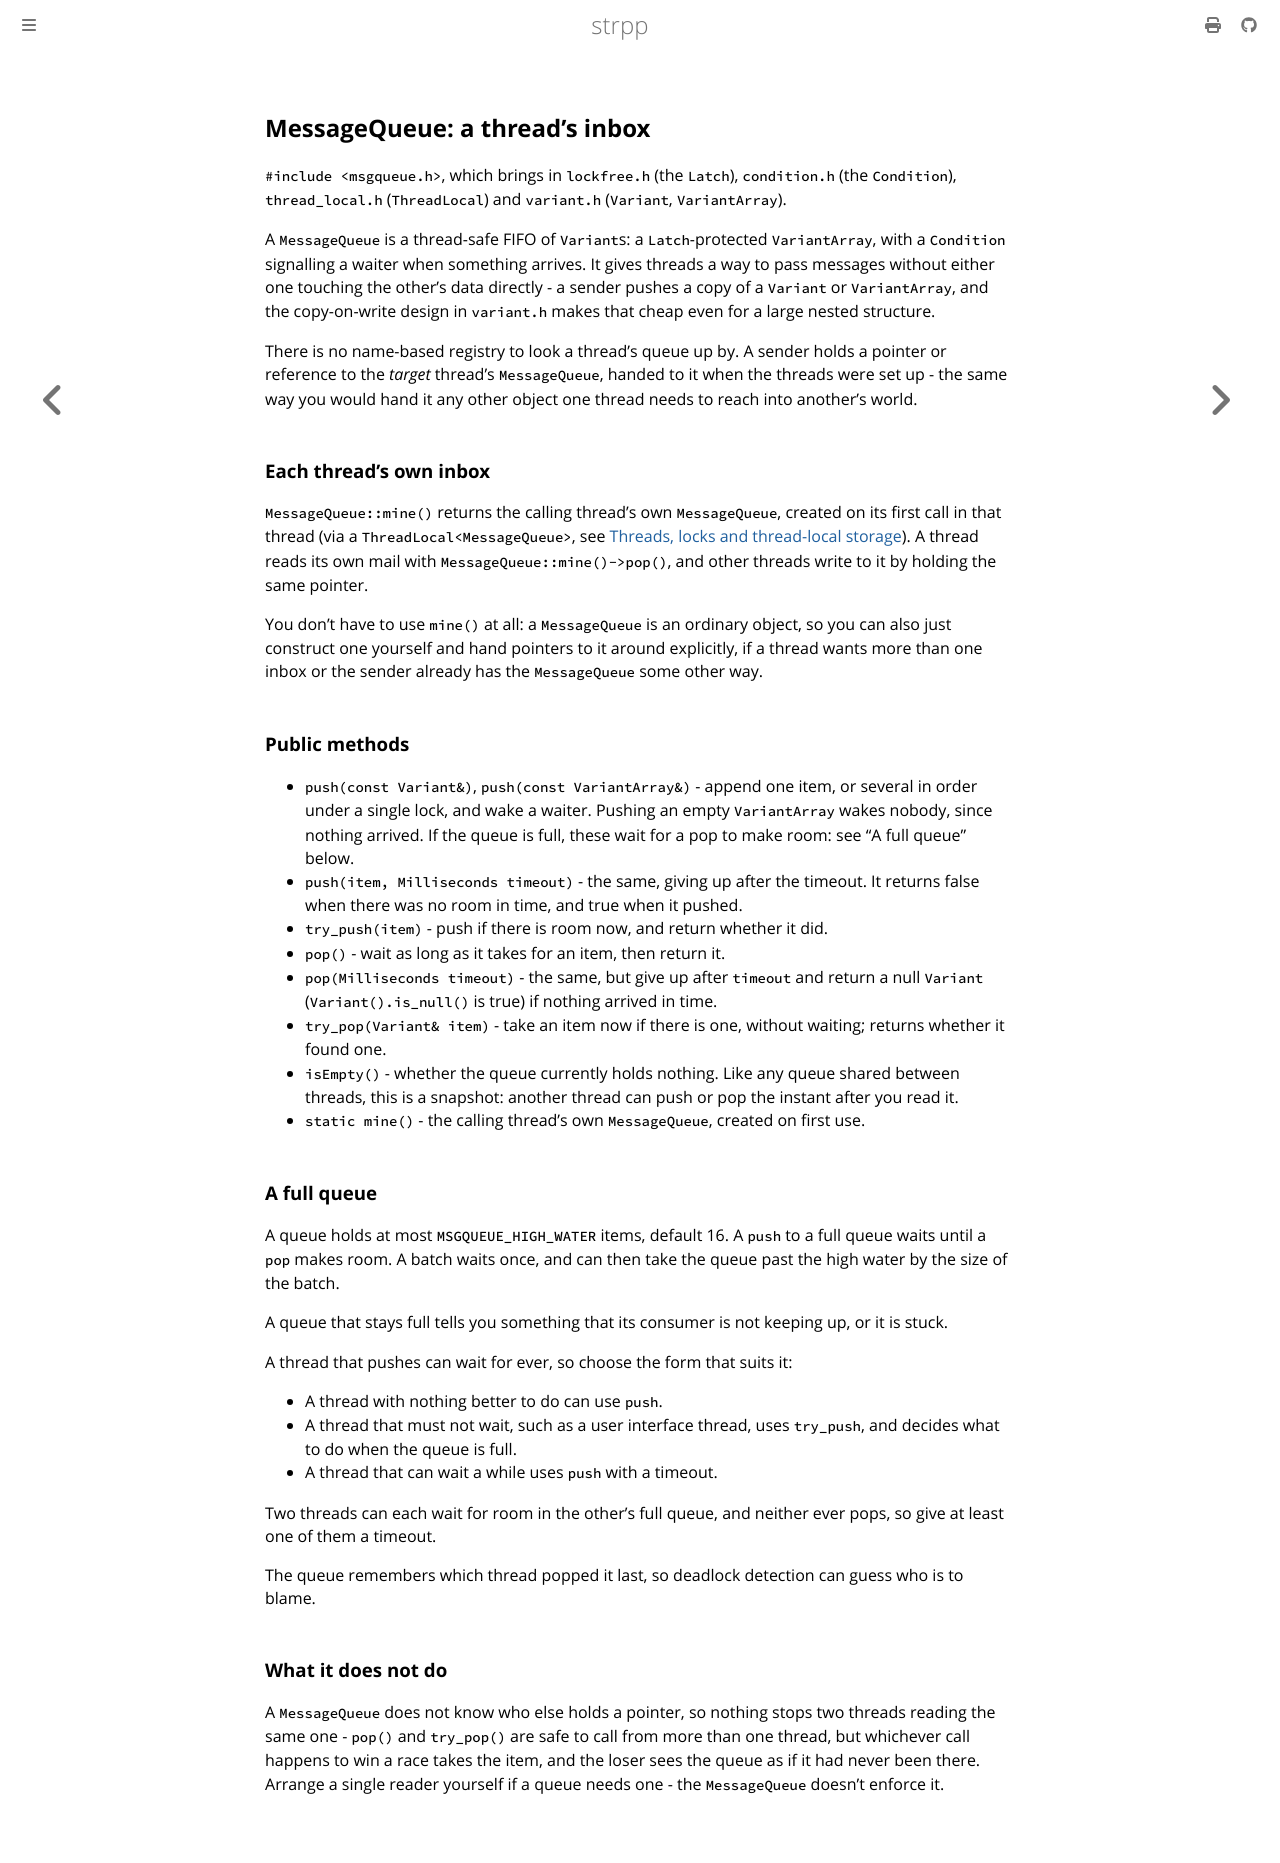

repository: cjheath/strpp · page: msgqueue.html · generator: mdbook

## MessageQueue: a thread's inbox

`#include <msgqueue.h>`, which brings in `lockfree.h` (the `Latch`),
`condition.h` (the `Condition`), `thread_local.h` (`ThreadLocal`) and
`variant.h` (`Variant`, `VariantArray`).

A `MessageQueue` is a thread-safe FIFO of `Variant`s: a `Latch`-protected
`VariantArray`, with a `Condition` signalling a waiter when something
arrives. It gives threads a way to pass messages without either one
touching the other's data directly - a sender pushes a copy of a
`Variant` or `VariantArray`, and the copy-on-write design in `variant.h`
makes that cheap even for a large nested structure.

There is no name-based registry to look a thread's queue up by. A sender
holds a pointer or reference to the *target* thread's `MessageQueue`, handed to
it when the threads were set up - the same way you would hand it any
other object one thread needs to reach into another's world.

### Each thread's own inbox

`MessageQueue::mine()` returns the calling thread's own `MessageQueue`, created on its
first call in that thread (via a `ThreadLocal<MessageQueue>`, see
[Threads, locks and thread-local storage](threading.md)). A thread reads
its own mail with `MessageQueue::mine()->pop()`, and other threads write to it
by holding the same pointer.

You don't have to use `mine()` at all: a `MessageQueue` is an ordinary object,
so you can also just construct one yourself and hand pointers to it
around explicitly, if a thread wants more than one inbox or the sender
already has the `MessageQueue` some other way.

### Public methods

- `push(const Variant&)`, `push(const VariantArray&)` - append one item,
  or several in order under a single lock, and wake a waiter. Pushing an
  empty `VariantArray` wakes nobody, since nothing arrived. If the queue
  is full, these wait for a pop to make room: see "A full queue" below.
- `push(item, Milliseconds timeout)` - the same, giving up after the timeout.
  It returns false when there was no room in time, and true when it pushed.
- `try_push(item)` - push if there is room now, and return whether it did.
- `pop()` - wait as long as it takes for an item, then return it.
- `pop(Milliseconds timeout)` - the same, but give up after `timeout` and
  return a null `Variant` (`Variant().is_null()` is true) if nothing
  arrived in time.
- `try_pop(Variant& item)` - take an item now if there is one, without
  waiting; returns whether it found one.
- `isEmpty()` - whether the queue currently holds nothing. Like any
  queue shared between threads, this is a snapshot: another thread can
  push or pop the instant after you read it.
- `static mine()` - the calling thread's own `MessageQueue`, created on first
  use.

### A full queue

A queue holds at most `MSGQUEUE_HIGH_WATER` items, default 16. A `push` to
a full queue waits until a `pop` makes room. A batch waits once, and
can then take the queue past the high water by the size of the batch.

A queue that stays full tells you something that its consumer is not
keeping up, or it is stuck.

A thread that pushes can wait for ever, so choose the form that suits it:

- A thread with nothing better to do can use `push`.
- A thread that must not wait, such as a user interface thread, uses
  `try_push`, and decides what to do when the queue is full.
- A thread that can wait a while uses `push` with a timeout.

Two threads can each wait for room in the other's full queue, and neither
ever pops, so give at least one of them a timeout.

The queue remembers which thread popped it last, so deadlock detection can
guess who is to blame.

### What it does not do

A `MessageQueue` does not know who else holds a pointer, so nothing stops
two threads reading the same one - `pop()` and `try_pop()` are safe to
call from more than one thread, but whichever call happens to win a race
takes the item, and the loser sees the queue as if it had never been
there. Arrange a single reader yourself if a queue needs one - the
`MessageQueue` doesn't enforce it.
